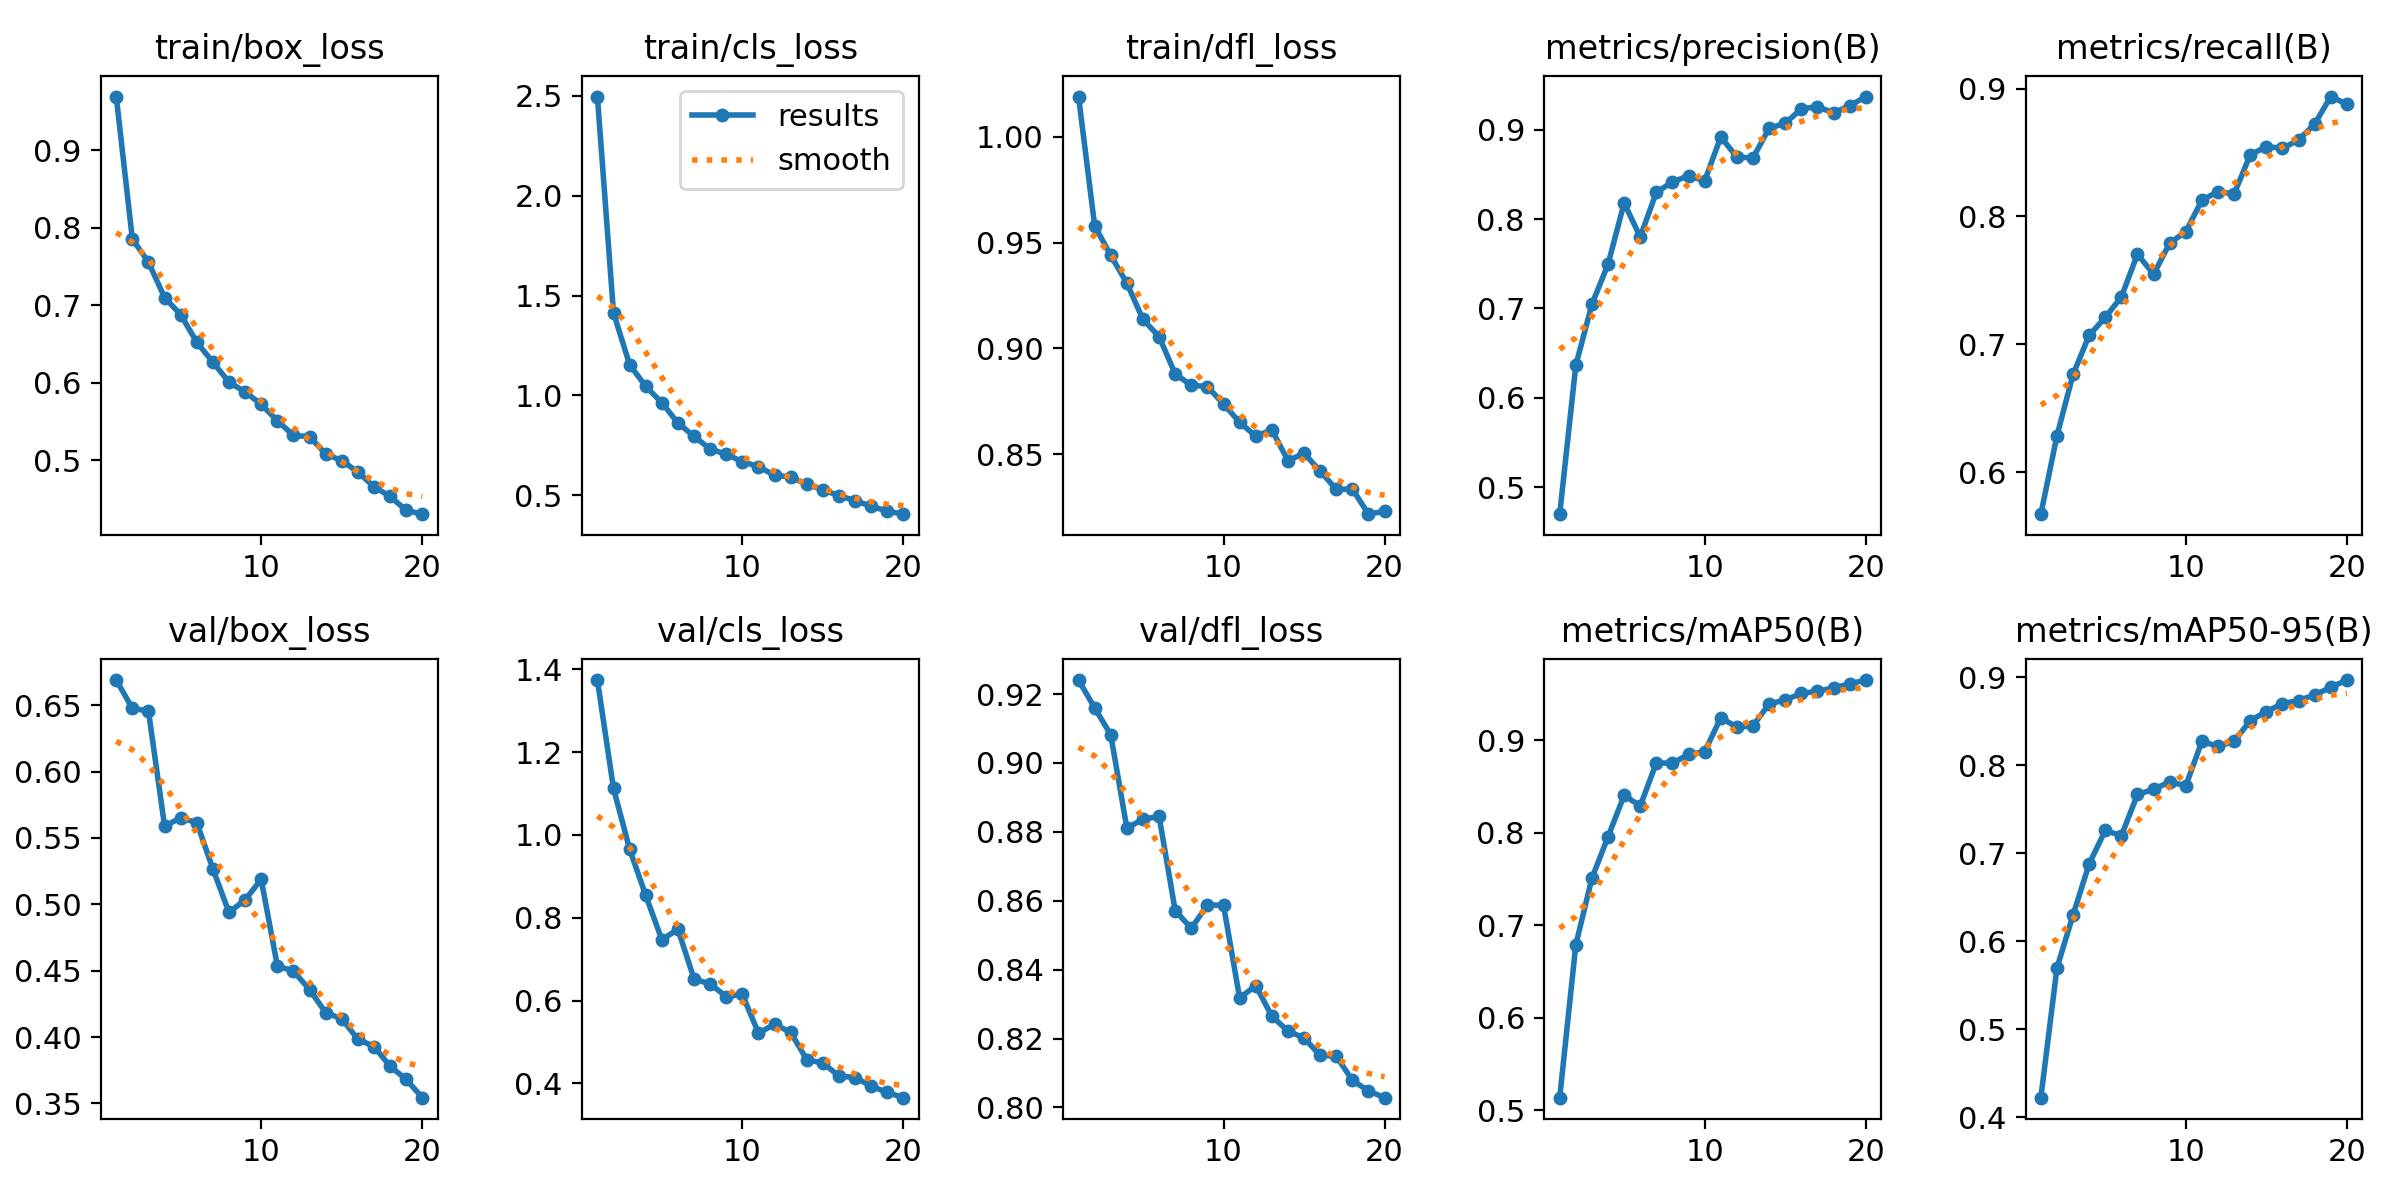

Data behind this chart, as committed beside it:
epoch, train/box_loss, train/cls_loss, train/dfl_loss, metrics/precision(B), metrics/recall(B), metrics/mAP50(B), metrics/mAP50-95(B), val/box_loss, val/cls_loss, val/dfl_loss, lr/pg0, lr/pg1, lr/pg2
1, 0.9693, 2.497, 1.019, 0.4699, 0.5673, 0.5138, 0.4224, 0.6689, 1.374, 0.9241, 0.0002374, 0.0002374, 0.0002374
2, 0.7854, 1.413, 0.9579, 0.6364, 0.6286, 0.6789, 0.5698, 0.6476, 1.112, 0.916, 0.0004519, 0.0004519, 0.0004519
3, 0.7555, 1.154, 0.9439, 0.7047, 0.6765, 0.7509, 0.63, 0.6456, 0.9658, 0.9082, 0.0006428, 0.0006428, 0.0006428
4, 0.7098, 1.045, 0.9308, 0.7494, 0.7072, 0.7956, 0.6881, 0.559, 0.8542, 0.8811, 0.000608, 0.000608, 0.000608
5, 0.6878, 0.9628, 0.9137, 0.8179, 0.721, 0.8404, 0.7259, 0.565, 0.747, 0.8837, 0.000608, 0.000608, 0.000608
6, 0.6521, 0.8613, 0.9056, 0.78, 0.7371, 0.8289, 0.72, 0.5616, 0.7721, 0.8845, 0.0005726, 0.0005726, 0.0005726
7, 0.6265, 0.794, 0.8879, 0.83, 0.7706, 0.8755, 0.7668, 0.5266, 0.6523, 0.8571, 0.0005373, 0.0005373, 0.0005373
8, 0.6006, 0.7307, 0.8826, 0.8415, 0.7547, 0.875, 0.7728, 0.4939, 0.6399, 0.852, 0.0005019, 0.0005019, 0.0005019
9, 0.5881, 0.7042, 0.882, 0.8486, 0.7792, 0.8846, 0.7811, 0.5034, 0.6098, 0.8587, 0.0004666, 0.0004666, 0.0004666
10, 0.5719, 0.668, 0.8738, 0.8427, 0.7881, 0.8875, 0.7767, 0.5188, 0.6148, 0.8587, 0.0004313, 0.0004313, 0.0004313
11, 0.551, 0.6422, 0.8651, 0.8919, 0.8128, 0.9241, 0.8273, 0.4536, 0.5212, 0.8317, 0.0003959, 0.0003959, 0.0003959
12, 0.5319, 0.5991, 0.8586, 0.8694, 0.8194, 0.9141, 0.8214, 0.4497, 0.5428, 0.8354, 0.0003606, 0.0003606, 0.0003606
13, 0.5303, 0.5903, 0.8616, 0.8683, 0.8176, 0.9154, 0.8271, 0.4357, 0.5232, 0.8265, 0.0003252, 0.0003252, 0.0003252
14, 0.508, 0.554, 0.847, 0.9016, 0.8482, 0.9391, 0.8508, 0.4184, 0.4571, 0.8222, 0.0002899, 0.0002899, 0.0002899
15, 0.4993, 0.5261, 0.8505, 0.907, 0.8546, 0.9434, 0.8609, 0.4138, 0.4492, 0.8202, 0.0002545, 0.0002545, 0.0002545
16, 0.4847, 0.4967, 0.842, 0.9234, 0.8533, 0.9504, 0.8701, 0.3984, 0.4177, 0.8151, 0.0002192, 0.0002192, 0.0002192
17, 0.4657, 0.4721, 0.8334, 0.9256, 0.8598, 0.9528, 0.8735, 0.3929, 0.4141, 0.8149, 0.0001838, 0.0001838, 0.0001838
18, 0.4531, 0.4443, 0.8336, 0.9189, 0.8723, 0.9564, 0.8799, 0.378, 0.3933, 0.8079, 0.0001485, 0.0001485, 0.0001485
19, 0.4352, 0.4192, 0.8217, 0.9265, 0.8937, 0.9608, 0.8886, 0.3681, 0.378, 0.8048, 0.0001132, 0.0001132, 0.0001132
20, 0.4302, 0.4042, 0.8231, 0.937, 0.8877, 0.9649, 0.8968, 0.3543, 0.3654, 0.8028, 7.7826e-05, 7.7826e-05, 7.7826e-05
